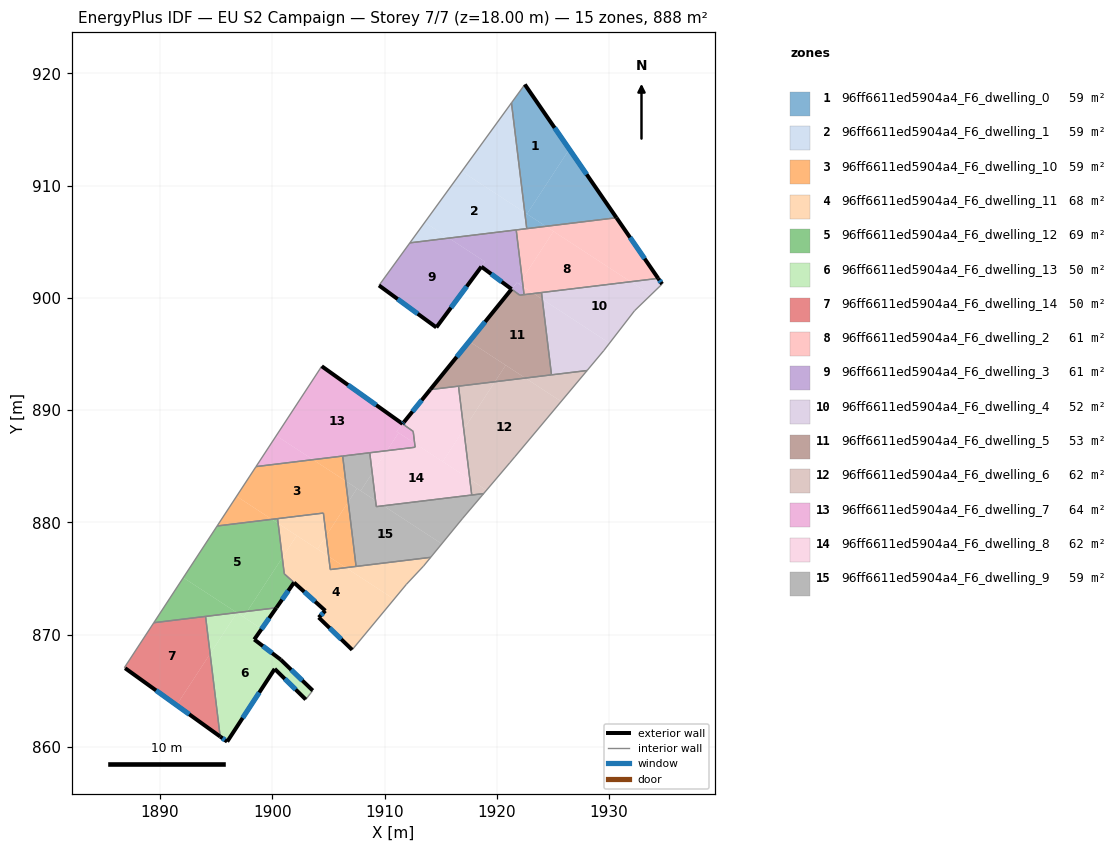
=== STOREY PLAN SPEC (per zone: floor XY polygon, exterior-wall plan segments, windows/doors) ===
zone 1: 96ff6611ed5904a4_F6_dwelling_0  (59.2 m²)
  floor: (1926.45, 913.25) (1930.65, 907.14) (1924.36, 906.38) (1922.68, 907.47)
  floor: (1922.49, 919.01) (1926.45, 913.25) (1922.68, 907.47) (1922.49, 907.60) (1921.30, 917.37)
  floor: (1924.36, 906.38) (1922.66, 906.17) (1922.49, 907.60)
  exterior wall: (1930.65, 907.14) – (1922.49, 919.01)  [14.4 m]
    window: (1928.00, 911.00) – (1925.14, 915.15)  [5.3 m²]
  interior walls: 3
zone 2: 96ff6611ed5904a4_F6_dwelling_1  (59.2 m²)
  floor: (1922.49, 907.60) (1922.66, 906.17) (1915.72, 905.33) (1913.58, 906.73) (1916.87, 911.27)
  floor: (1915.72, 905.33) (1912.25, 904.91) (1913.58, 906.73)
  floor: (1921.30, 917.37) (1922.49, 907.60) (1916.87, 911.27)
  interior walls: 4
zone 3: 96ff6611ed5904a4_F6_dwelling_10  (59.2 m²)
  floor: (1906.53, 883.69) (1906.76, 881.82) (1904.79, 878.81) (1904.55, 880.83) (1899.96, 880.28) (1896.81, 882.33) (1898.55, 884.97) (1903.62, 885.59)
  floor: (1899.96, 880.28) (1895.08, 879.68) (1896.81, 882.33)
  floor: (1906.26, 885.91) (1906.53, 883.69) (1903.62, 885.59)
  floor: (1906.76, 881.82) (1907.46, 876.08) (1906.54, 875.97) (1905.02, 876.97) (1904.79, 878.81)
  floor: (1906.54, 875.97) (1905.16, 875.80) (1905.02, 876.97)
  interior walls: 7
zone 4: 96ff6611ed5904a4_F6_dwelling_11  (67.5 m²)
  floor: (1906.54, 875.97) (1910.84, 873.16) (1907.11, 868.65) (1904.13, 871.53) (1904.72, 872.13) (1901.06, 875.42) (1900.89, 876.86) (1902.17, 878.83) (1905.02, 876.97) (1905.16, 875.80)
  floor: (1914.10, 876.89) (1913.47, 876.11) (1911.95, 874.49) (1910.84, 873.16) (1906.54, 875.97)
  floor: (1904.55, 880.83) (1904.79, 878.81) (1904.02, 877.62) (1900.52, 879.91) (1900.46, 880.34)
  floor: (1904.79, 878.81) (1905.02, 876.97) (1904.02, 877.62)
  floor: (1902.17, 878.83) (1900.89, 876.86) (1900.52, 879.91)
  exterior wall: (1904.13, 871.53) – (1907.11, 868.65)  [4.1 m]
    window: (1905.10, 870.60) – (1906.14, 869.59)  [1.5 m²]
  exterior wall: (1904.72, 872.13) – (1904.13, 871.53)  [0.8 m]
    window: (1904.53, 871.94) – (1904.32, 871.73)  [0.3 m²]
  exterior wall: (1901.93, 874.64) – (1904.72, 872.13)  [3.7 m]
    window: (1902.84, 873.83) – (1903.81, 872.95)  [1.4 m²]
  interior walls: 9
zone 5: 96ff6611ed5904a4_F6_dwelling_12  (68.9 m²)
  floor: (1900.52, 879.91) (1900.89, 876.86) (1897.76, 872.08) (1896.84, 871.97) (1892.07, 875.08) (1895.08, 879.68) (1899.96, 880.28)
  floor: (1900.89, 876.86) (1901.06, 875.42) (1901.93, 874.64) (1900.36, 872.39) (1897.76, 872.08)
  floor: (1896.84, 871.97) (1889.44, 871.07) (1892.07, 875.08)
  floor: (1900.46, 880.34) (1900.52, 879.91) (1899.96, 880.28)
  exterior wall: (1900.36, 872.39) – (1901.93, 874.64)  [2.7 m]
    window: (1900.87, 873.13) – (1901.42, 873.91)  [1.0 m²]
  interior walls: 6
zone 6: 96ff6611ed5904a4_F6_dwelling_13  (50.2 m²)
  floor: (1899.05, 870.52) (1898.39, 869.57) (1900.75, 867.77) (1903.60, 865.02) (1902.97, 864.23) (1900.21, 866.95) (1895.98, 860.47) (1895.35, 860.93) (1894.46, 868.30) (1896.85, 871.96)
  floor: (1897.76, 872.08) (1897.43, 871.58) (1896.84, 871.97)
  floor: (1900.36, 872.39) (1899.05, 870.52) (1897.43, 871.58) (1897.76, 872.08)
  floor: (1896.85, 871.96) (1894.46, 868.30) (1894.05, 871.63) (1896.84, 871.97)
  exterior wall: (1900.21, 866.95) – (1902.97, 864.23)  [3.9 m]
    window: (1901.11, 866.07) – (1902.08, 865.12)  [1.4 m²]
  exterior wall: (1895.98, 860.47) – (1900.21, 866.95)  [7.7 m]
    window: (1897.35, 862.58) – (1898.83, 864.85)  [2.8 m²]
  exterior wall: (1895.35, 860.93) – (1895.98, 860.47)  [0.8 m]
    window: (1895.56, 860.78) – (1895.78, 860.62)  [0.3 m²]
  exterior wall: (1898.39, 869.57) – (1900.36, 872.39)  [3.4 m]
    window: (1899.03, 870.49) – (1899.72, 871.48)  [1.3 m²]
  exterior wall: (1900.75, 867.77) – (1898.39, 869.57)  [3.0 m]
    window: (1899.98, 868.36) – (1899.16, 868.99)  [1.1 m²]
  exterior wall: (1903.60, 865.02) – (1900.75, 867.77)  [4.0 m]
    window: (1902.67, 865.92) – (1901.68, 866.88)  [1.5 m²]
  interior walls: 3
zone 7: 96ff6611ed5904a4_F6_dwelling_14  (50.2 m²)
  floor: (1894.05, 871.63) (1894.46, 868.30) (1891.46, 863.72) (1886.82, 867.07) (1889.44, 871.07)
  floor: (1894.46, 868.30) (1895.35, 860.93) (1891.46, 863.72)
  exterior wall: (1886.89, 867.01) – (1895.35, 860.93)  [10.4 m]
    window: (1889.64, 865.03) – (1892.60, 862.91)  [3.8 m²]
  interior walls: 4
zone 8: 96ff6611ed5904a4_F6_dwelling_2  (61.1 m²)
  floor: (1925.04, 905.93) (1922.26, 901.67) (1921.72, 906.06) (1924.36, 906.38)
  floor: (1930.65, 907.14) (1934.37, 901.74) (1931.91, 901.44) (1924.36, 906.38)
  floor: (1931.91, 901.44) (1923.27, 900.39) (1922.34, 901.01) (1922.26, 901.67) (1925.04, 905.93)
  floor: (1923.27, 900.39) (1922.42, 900.29) (1922.34, 901.00)
  exterior wall: (1934.37, 901.74) – (1930.65, 907.14)  [6.6 m]
    window: (1933.16, 903.50) – (1931.86, 905.39)  [2.4 m²]
  interior walls: 5
zone 9: 96ff6611ed5904a4_F6_dwelling_3  (60.7 m²)
  floor: (1918.94, 903.22) (1914.61, 897.37) (1909.50, 901.11) (1912.25, 904.91) (1915.72, 905.33)
  floor: (1922.34, 901.00) (1922.42, 900.29) (1922.04, 900.24) (1921.31, 900.78) (1921.79, 901.36)
  floor: (1921.72, 906.06) (1922.26, 901.67) (1921.98, 901.24) (1921.78, 901.37) (1921.31, 900.78) (1918.62, 902.78) (1918.94, 903.22) (1915.72, 905.33)
  floor: (1922.26, 901.67) (1922.34, 901.01) (1921.98, 901.24)
  exterior wall: (1918.62, 902.78) – (1921.31, 900.79)  [3.3 m]
    window: (1919.49, 902.13) – (1920.43, 901.44)  [1.2 m²]
  exterior wall: (1914.61, 897.37) – (1918.62, 902.78)  [6.7 m]
    window: (1915.91, 899.13) – (1917.31, 901.02)  [2.5 m²]
  exterior wall: (1909.50, 901.11) – (1914.61, 897.37)  [6.3 m]
    window: (1911.16, 899.90) – (1912.95, 898.59)  [2.3 m²]
  interior walls: 5
zone 10: 96ff6611ed5904a4_F6_dwelling_4  (52.2 m²)
  floor: (1933.71, 900.26) (1932.27, 898.86) (1930.04, 895.97) (1924.05, 899.89) (1923.97, 900.48) (1931.91, 901.44)
  floor: (1930.04, 895.97) (1929.53, 895.31) (1928.04, 893.53) (1924.87, 893.15) (1924.05, 899.89)
  floor: (1934.37, 901.74) (1934.72, 901.23) (1933.71, 900.26) (1931.91, 901.44)
  exterior wall: (1934.72, 901.23) – (1934.37, 901.74)  [0.6 m]
    window: (1934.60, 901.40) – (1934.48, 901.58)  [0.2 m²]
  interior walls: 6
zone 11: 96ff6611ed5904a4_F6_dwelling_5  (52.6 m²)
  floor: (1924.05, 899.89) (1924.87, 893.15) (1922.53, 892.86) (1917.54, 896.13) (1921.31, 900.78) (1922.04, 900.24) (1923.27, 900.39)
  floor: (1923.97, 900.48) (1924.05, 899.89) (1923.27, 900.39)
  floor: (1922.53, 892.86) (1919.82, 892.53) (1920.79, 894.00)
  floor: (1920.79, 894.00) (1919.82, 892.53) (1914.07, 891.83) (1917.54, 896.12)
  exterior wall: (1921.31, 900.78) – (1914.07, 891.83)  [11.5 m]
    window: (1918.95, 897.87) – (1916.42, 894.74)  [4.2 m²]
  interior walls: 6
zone 12: 96ff6611ed5904a4_F6_dwelling_6  (61.7 m²)
  floor: (1925.73, 890.78) (1921.60, 885.84) (1921.23, 885.40) (1919.08, 882.87) (1917.59, 883.84) (1917.05, 888.29) (1919.82, 892.53) (1922.53, 892.86)
  floor: (1928.04, 893.53) (1925.73, 890.78) (1922.53, 892.86)
  floor: (1919.82, 892.53) (1917.05, 888.29) (1916.58, 892.14)
  floor: (1919.08, 882.87) (1918.82, 882.57) (1917.76, 882.44) (1917.59, 883.84)
  interior walls: 7
zone 13: 96ff6611ed5904a4_F6_dwelling_7  (63.5 m²)
  floor: (1911.60, 888.78) (1911.06, 888.11) (1911.25, 887.99) (1910.20, 886.39) (1903.62, 885.59) (1900.35, 887.73) (1904.40, 893.91)
  floor: (1912.55, 888.11) (1912.67, 887.05) (1911.25, 887.99) (1911.06, 888.11) (1911.60, 888.78)
  floor: (1903.62, 885.59) (1898.55, 884.97) (1900.35, 887.73)
  floor: (1912.67, 887.05) (1912.72, 886.70) (1910.20, 886.39) (1911.25, 887.99)
  exterior wall: (1911.60, 888.78) – (1904.40, 893.91)  [8.8 m]
    window: (1909.26, 890.45) – (1906.74, 892.25)  [3.2 m²]
  interior walls: 6
zone 14: 96ff6611ed5904a4_F6_dwelling_8  (62.4 m²)
  floor: (1916.58, 892.14) (1917.05, 888.29) (1915.18, 885.42) (1912.67, 887.05) (1912.55, 888.11) (1911.60, 888.78) (1912.99, 890.50) (1914.07, 891.83)
  floor: (1917.59, 883.84) (1917.76, 882.44) (1909.90, 881.49) (1909.19, 881.95) (1908.90, 884.39) (1910.20, 886.39) (1912.72, 886.70) (1912.67, 887.05)
  floor: (1909.90, 881.49) (1909.26, 881.41) (1909.19, 881.95)
  floor: (1917.05, 888.29) (1917.59, 883.84) (1915.18, 885.42)
  floor: (1910.20, 886.39) (1908.90, 884.39) (1908.68, 886.21)
  exterior wall: (1911.72, 888.93) – (1911.60, 888.78)  [0.2 m]
    window: (1911.68, 888.88) – (1911.64, 888.83)  [0.1 m²]
  exterior wall: (1914.07, 891.83) – (1911.72, 888.93)  [3.7 m]
    window: (1913.30, 890.89) – (1912.48, 889.88)  [1.4 m²]
  interior walls: 7
zone 15: 96ff6611ed5904a4_F6_dwelling_9  (59.2 m²)
  floor: (1915.09, 878.09) (1914.10, 876.89) (1907.46, 876.08) (1906.76, 881.82) (1907.55, 883.03) (1909.19, 881.95) (1909.26, 881.41) (1909.90, 881.49)
  floor: (1908.68, 886.21) (1908.90, 884.39) (1907.87, 882.82) (1906.53, 883.69) (1906.26, 885.91)
  floor: (1918.82, 882.57) (1917.08, 880.52) (1916.96, 880.37) (1915.09, 878.09) (1909.90, 881.49)
  floor: (1908.90, 884.39) (1909.19, 881.95) (1907.87, 882.82)
  floor: (1907.54, 883.03) (1906.76, 881.82) (1906.53, 883.69)
  interior walls: 8

=== DERIVED (storey summary) ===
Building: EU S2 Campaign
Storey: 7 of 7  (floor level z = 18.00 m)
Storey gross floor area: 887.6 m²
Zones on this storey: 15
  - 96ff6611ed5904a4_F6_dwelling_0: floor 59.2 m²; exterior wall 14.4 m (43.2 m²); 1 window(s) 5.3 m²; WWR 12.2%
  - 96ff6611ed5904a4_F6_dwelling_1: floor 59.2 m²
  - 96ff6611ed5904a4_F6_dwelling_10: floor 59.2 m²
  - 96ff6611ed5904a4_F6_dwelling_11: floor 67.5 m²; exterior wall 8.7 m (26.2 m²); 3 window(s) 3.2 m²; WWR 12.2%
  - 96ff6611ed5904a4_F6_dwelling_12: floor 68.9 m²; exterior wall 2.7 m (8.2 m²); 1 window(s) 1.0 m²; WWR 12.2%
  - 96ff6611ed5904a4_F6_dwelling_13: floor 50.2 m²; exterior wall 22.8 m (68.3 m²); 6 window(s) 8.3 m²; WWR 12.2%
  - 96ff6611ed5904a4_F6_dwelling_14: floor 50.2 m²; exterior wall 10.4 m (31.3 m²); 1 window(s) 3.8 m²; WWR 12.2%
  - 96ff6611ed5904a4_F6_dwelling_2: floor 61.1 m²; exterior wall 6.6 m (19.7 m²); 1 window(s) 2.4 m²; WWR 12.2%
  - 96ff6611ed5904a4_F6_dwelling_3: floor 60.7 m²; exterior wall 16.4 m (49.2 m²); 3 window(s) 6.0 m²; WWR 12.2%
  - 96ff6611ed5904a4_F6_dwelling_4: floor 52.2 m²; exterior wall 0.6 m (1.8 m²); 1 window(s) 0.2 m²; WWR 12.2%
  - 96ff6611ed5904a4_F6_dwelling_5: floor 52.6 m²; exterior wall 11.5 m (34.5 m²); 1 window(s) 4.2 m²; WWR 12.2%
  - 96ff6611ed5904a4_F6_dwelling_6: floor 61.7 m²
  - 96ff6611ed5904a4_F6_dwelling_7: floor 63.5 m²; exterior wall 8.8 m (26.5 m²); 1 window(s) 3.2 m²; WWR 12.2%
  - 96ff6611ed5904a4_F6_dwelling_8: floor 62.4 m²; exterior wall 3.9 m (11.8 m²); 2 window(s) 1.4 m²; WWR 12.2%
  - 96ff6611ed5904a4_F6_dwelling_9: floor 59.2 m²
Zone adjacency (shared interzone walls):
  - 96ff6611ed5904a4_F6_dwelling_0 ↔ 96ff6611ed5904a4_F6_dwelling_1
  - 96ff6611ed5904a4_F6_dwelling_0 ↔ 96ff6611ed5904a4_F6_dwelling_2
  - 96ff6611ed5904a4_F6_dwelling_1 ↔ 96ff6611ed5904a4_F6_dwelling_2
  - 96ff6611ed5904a4_F6_dwelling_1 ↔ 96ff6611ed5904a4_F6_dwelling_3
  - 96ff6611ed5904a4_F6_dwelling_10 ↔ 96ff6611ed5904a4_F6_dwelling_11
  - 96ff6611ed5904a4_F6_dwelling_10 ↔ 96ff6611ed5904a4_F6_dwelling_12
  - 96ff6611ed5904a4_F6_dwelling_10 ↔ 96ff6611ed5904a4_F6_dwelling_7
  - 96ff6611ed5904a4_F6_dwelling_10 ↔ 96ff6611ed5904a4_F6_dwelling_9
  - 96ff6611ed5904a4_F6_dwelling_11 ↔ 96ff6611ed5904a4_F6_dwelling_12
  - 96ff6611ed5904a4_F6_dwelling_11 ↔ 96ff6611ed5904a4_F6_dwelling_9
  - 96ff6611ed5904a4_F6_dwelling_12 ↔ 96ff6611ed5904a4_F6_dwelling_13
  - 96ff6611ed5904a4_F6_dwelling_12 ↔ 96ff6611ed5904a4_F6_dwelling_14
  - 96ff6611ed5904a4_F6_dwelling_13 ↔ 96ff6611ed5904a4_F6_dwelling_14
  - 96ff6611ed5904a4_F6_dwelling_2 ↔ 96ff6611ed5904a4_F6_dwelling_3
  - 96ff6611ed5904a4_F6_dwelling_2 ↔ 96ff6611ed5904a4_F6_dwelling_4
  - 96ff6611ed5904a4_F6_dwelling_2 ↔ 96ff6611ed5904a4_F6_dwelling_5
  - 96ff6611ed5904a4_F6_dwelling_3 ↔ 96ff6611ed5904a4_F6_dwelling_5
  - 96ff6611ed5904a4_F6_dwelling_4 ↔ 96ff6611ed5904a4_F6_dwelling_5
  - 96ff6611ed5904a4_F6_dwelling_4 ↔ 96ff6611ed5904a4_F6_dwelling_6
  - 96ff6611ed5904a4_F6_dwelling_5 ↔ 96ff6611ed5904a4_F6_dwelling_6
  - 96ff6611ed5904a4_F6_dwelling_5 ↔ 96ff6611ed5904a4_F6_dwelling_8
  - 96ff6611ed5904a4_F6_dwelling_6 ↔ 96ff6611ed5904a4_F6_dwelling_8
  - 96ff6611ed5904a4_F6_dwelling_6 ↔ 96ff6611ed5904a4_F6_dwelling_9
  - 96ff6611ed5904a4_F6_dwelling_7 ↔ 96ff6611ed5904a4_F6_dwelling_8
  - 96ff6611ed5904a4_F6_dwelling_7 ↔ 96ff6611ed5904a4_F6_dwelling_9
  - 96ff6611ed5904a4_F6_dwelling_8 ↔ 96ff6611ed5904a4_F6_dwelling_9